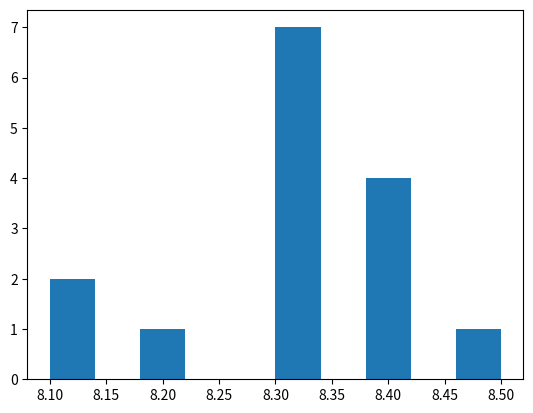

This figure's Python source:
import matplotlib.pyplot as plt
plt.hist([8.1,8.2,8.3,8.4,8.5,8.4,8.3,8.4,8.3,8.1,8.4,8.3,8.3,8.3,8.3])
plt.show()